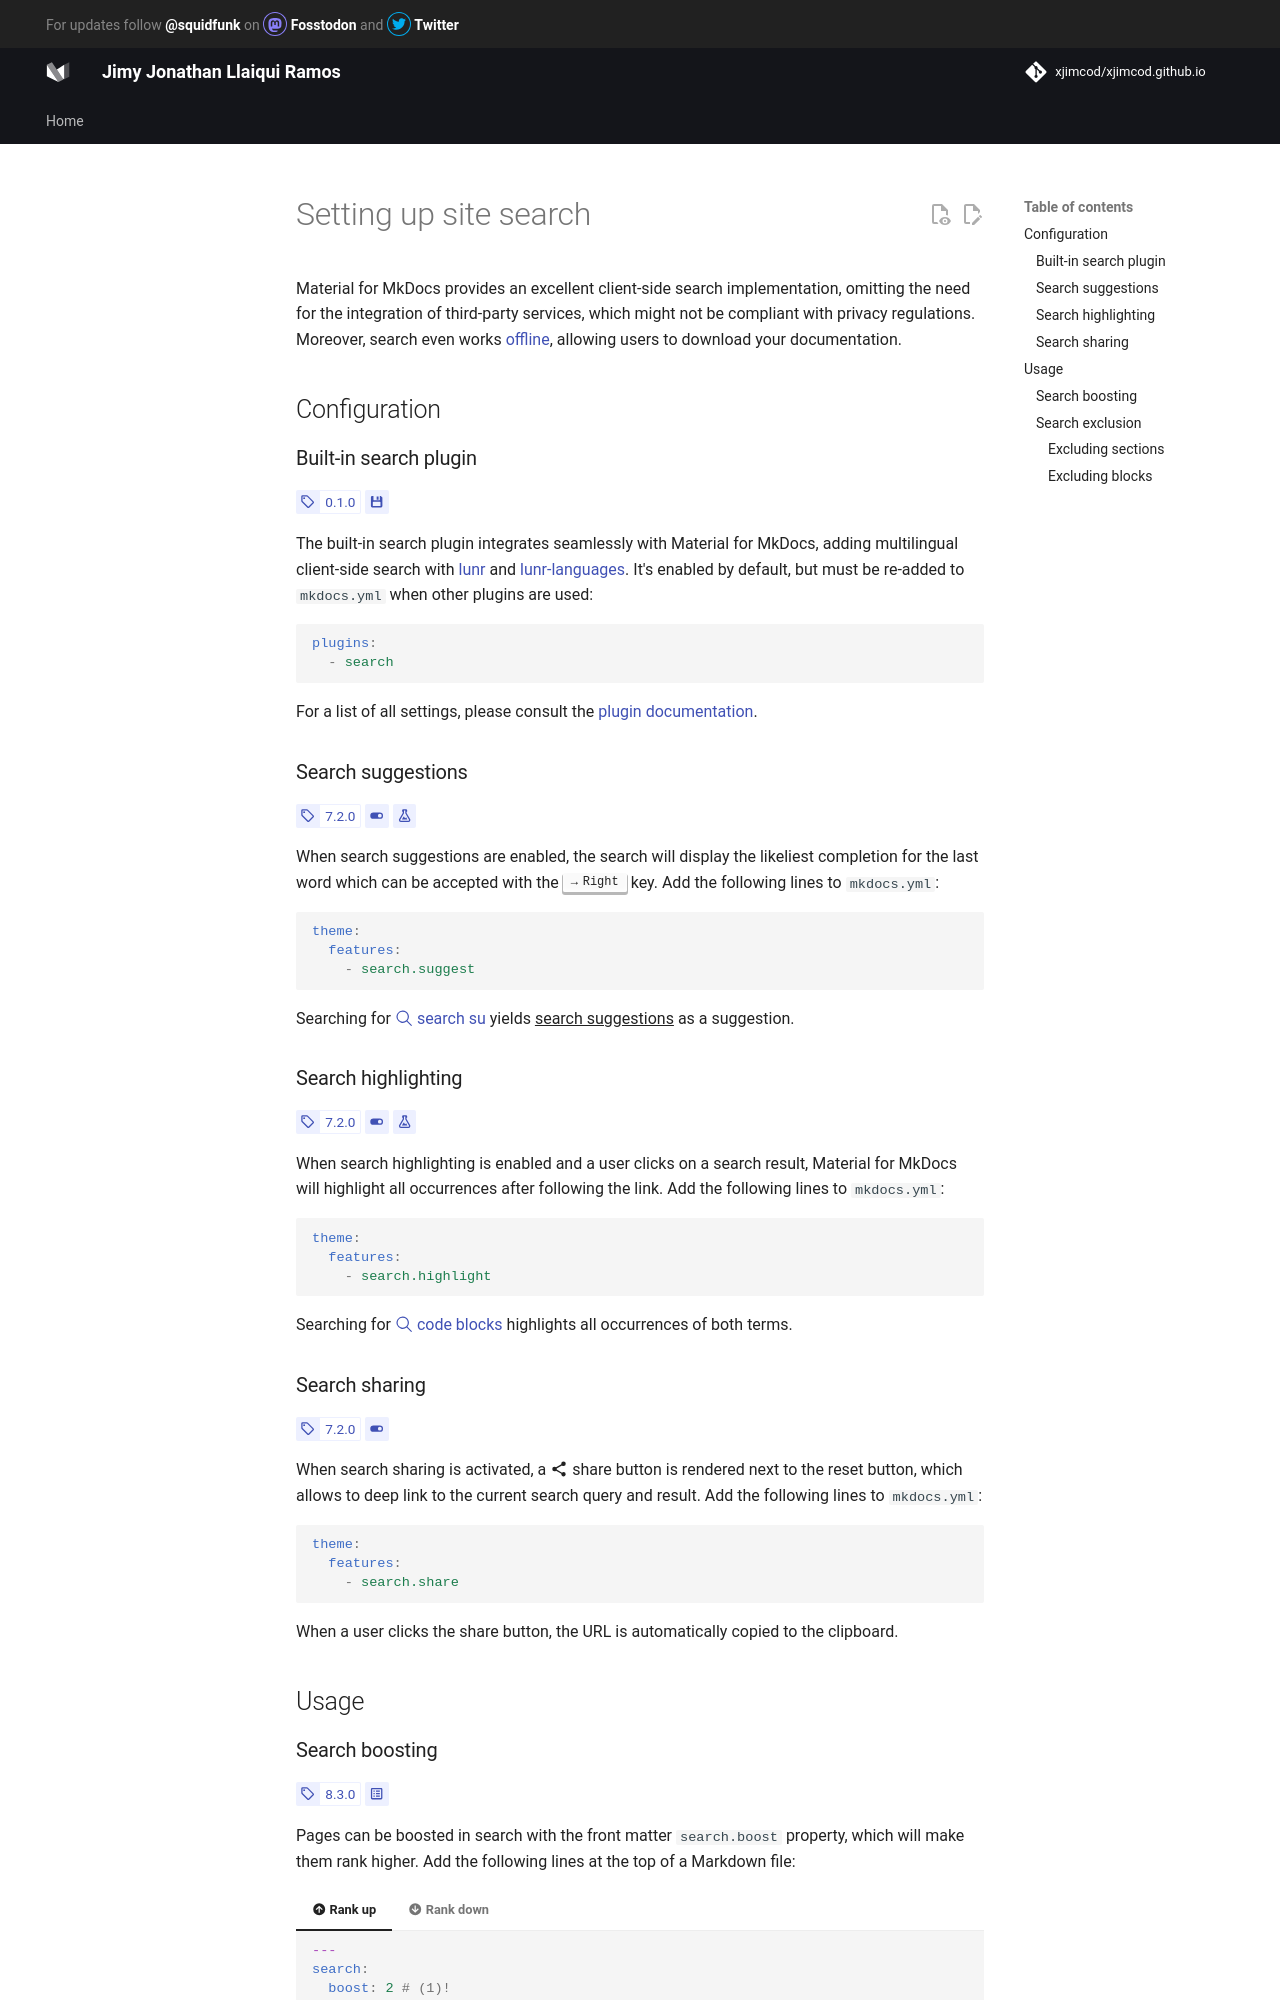

repository: xjimcod/xjimcod.github.io · page: setup/setting-up-site-search/index.html · generator: mkdocs

---
search:
  boost: 1.05
---

# Setting up site search

Material for MkDocs provides an excellent client-side search implementation,
omitting the need for the integration of third-party services, which might
not be compliant with privacy regulations. Moreover, search even works
[offline], allowing users to download your documentation.

  [offline]: building-for-offline-usage.md

## Configuration

### Built-in search plugin

<!-- md:version 0.1.0 -->
<!-- md:plugin -->

The built-in search plugin integrates seamlessly with Material for MkDocs,
adding multilingual client-side search with [lunr] and [lunr-languages]. It's
enabled by default, but must be re-added to `mkdocs.yml` when other plugins
are used:

``` yaml
plugins:
  - search
```

For a list of all settings, please consult the [plugin documentation].

  [plugin documentation]: ../plugins/search.md

  [lunr]: https://lunrjs.com
  [lunr-languages]: https://github.com/MihaiValentin/lunr-languages

### Search suggestions

<!-- md:version 7.2.0 -->
<!-- md:feature -->
<!-- md:flag experimental -->

When search suggestions are enabled, the search will display the likeliest
completion for the last word which can be accepted with the ++arrow-right++ key.
Add the following lines to `mkdocs.yml`:

``` yaml
theme:
  features:
    - search.suggest
```

Searching for [:octicons-search-24: search su][Search suggestions example]
yields ^^search suggestions^^ as a suggestion.

  [Search suggestions example]: ?q=search+su

### Search highlighting

<!-- md:version 7.2.0 -->
<!-- md:feature -->
<!-- md:flag experimental -->

When search highlighting is enabled and a user clicks on a search result,
Material for MkDocs will highlight all occurrences after following the link.
Add the following lines to `mkdocs.yml`:

``` yaml
theme:
  features:
    - search.highlight
```

Searching for [:octicons-search-24: code blocks][Search highlighting example]
highlights all occurrences of both terms.

  [Search highlighting example]: ../reference/code-blocks.md?h=code+blocks

### Search sharing

<!-- md:version 7.2.0 -->
<!-- md:feature -->

When search sharing is activated, a :material-share-variant: share button is
rendered next to the reset button, which allows to deep link to the current
search query and result. Add the following lines to `mkdocs.yml`:

``` yaml
theme:
  features:
    - search.share
```

When a user clicks the share button, the URL is automatically copied to the
clipboard.

## Usage
